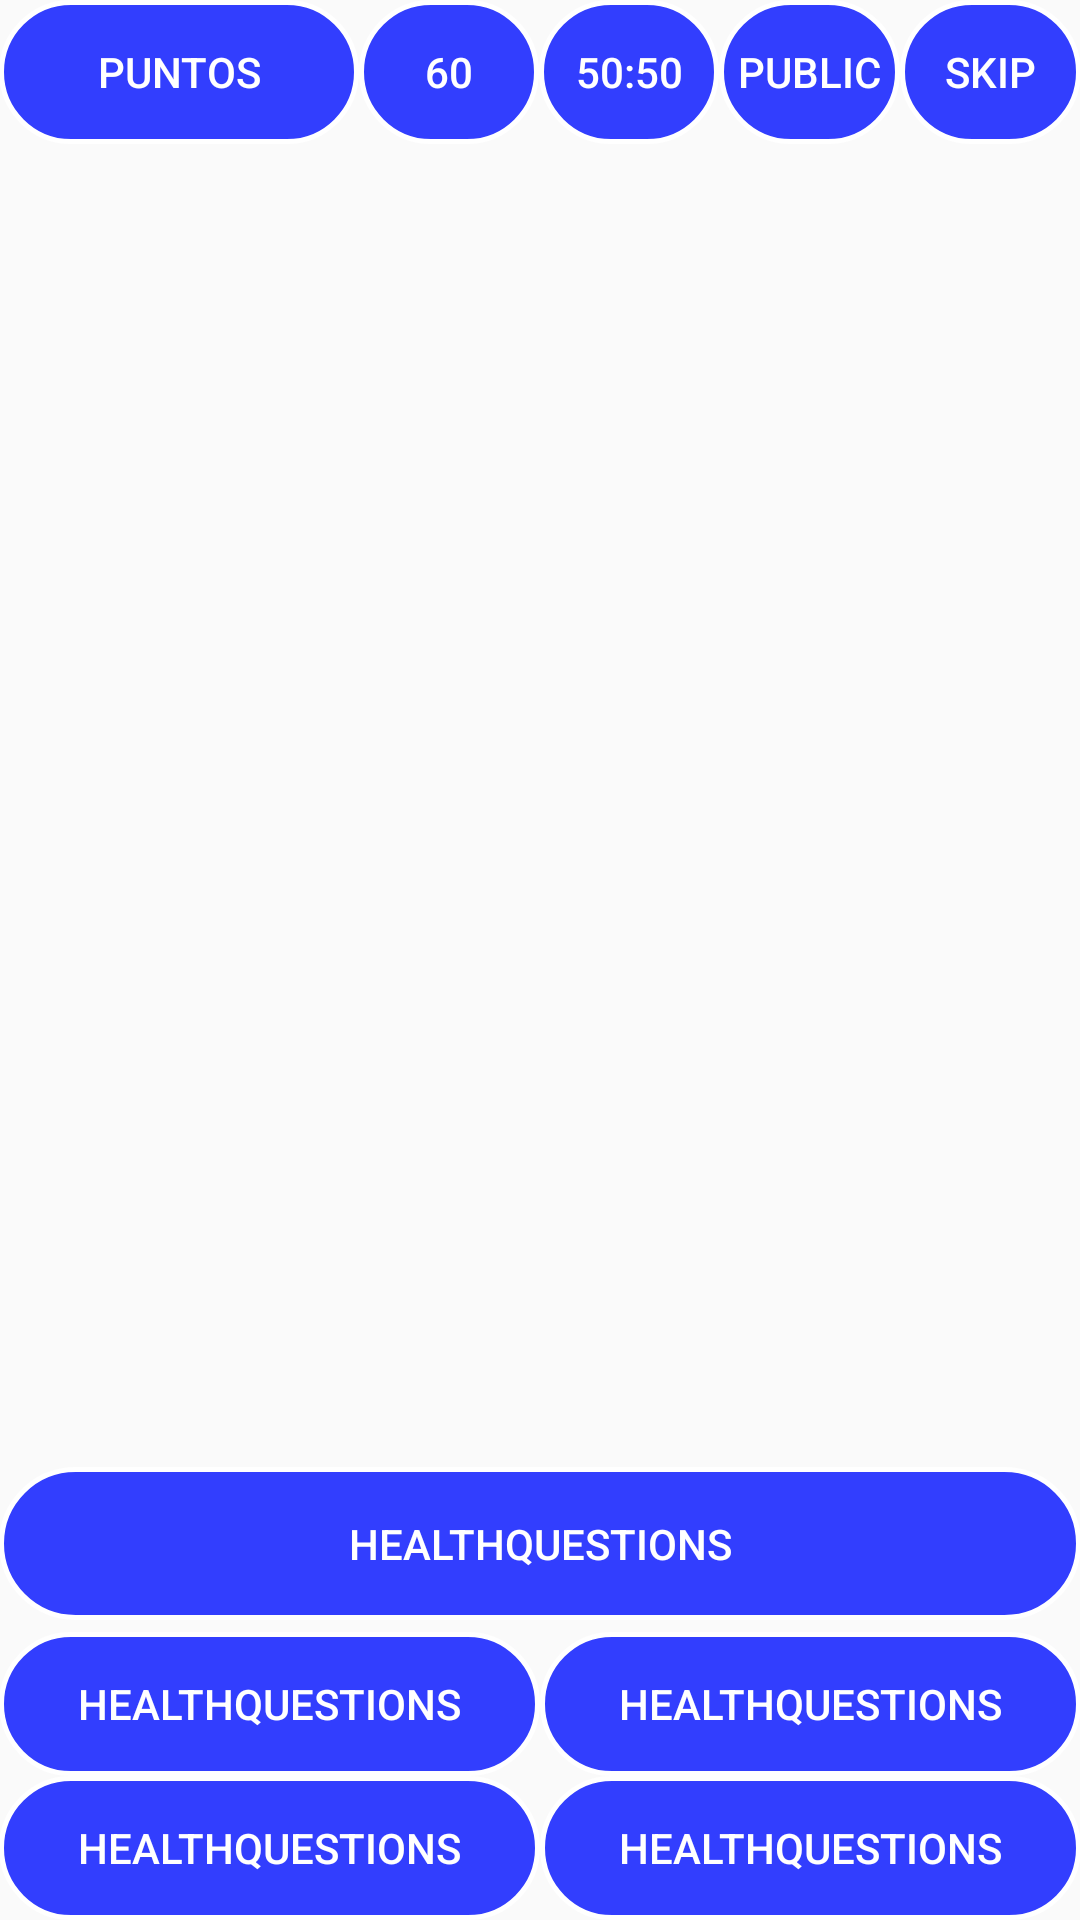

Produce the Android XML layout that renders to this screen, including the resource entries it uses.
<!-- AndroidManifest.xml: activity theme HQTheme.NoActionBar -->
<!-- res/layout/fragment_main.xml -->
<RelativeLayout xmlns:android="http://schemas.android.com/apk/res/android"
    xmlns:tools="http://schemas.android.com/tools"
    android:layout_width="match_parent"
    android:layout_height="match_parent"
    android:paddingBottom="@dimen/activity_vertical_margin"
    android:paddingLeft="@dimen/activity_horizontal_margin"
    android:paddingRight="@dimen/activity_horizontal_margin"
    android:paddingTop="@dimen/activity_vertical_margin"
    tools:context="personal.unal.com.healthquestions.GUI.QuestionFragment">

    <LinearLayout
        android:layout_width="wrap_content"
        android:layout_height="wrap_content"
        android:layout_alignParentEnd="true"
        android:layout_alignParentRight="true"
        android:layout_alignParentTop="true"
        android:orientation="horizontal">

        <Button
            android:id="@+id/total_score"
            style="@style/OptionStyle"
            android:layout_width="0dp"
            android:layout_height="wrap_content"
            android:layout_weight="2"
            android:enabled="false"
            android:paddingBottom="4dp"
            android:text="puntos" />

        <Button
            android:id="@+id/timer"
            style="@style/OptionStyle"
            android:layout_width="0dp"
            android:layout_height="wrap_content"
            android:layout_weight="1"
            android:paddingBottom="4dp"
            android:text="60" />


        <Button
            android:id="@+id/removeOps"
            style="@style/OptionStyle"
            android:layout_width="0dp"
            android:layout_height="wrap_content"
            android:layout_weight="1"
            android:paddingBottom="4dp"
            android:text="50:50" />

        <Button
            android:id="@+id/public_help"
            style="@style/OptionStyle"
            android:layout_width="0dp"
            android:layout_height="wrap_content"
            android:layout_weight="1"
            android:paddingBottom="4dp"
            android:text="public" />

        <Button
            android:id="@+id/skip_button"
            style="@style/OptionStyle"
            android:layout_width="0dp"
            android:layout_height="wrap_content"
            android:layout_weight="1"
            android:paddingBottom="4dp"
            android:text="skip" />
    </LinearLayout>

    <TextView
        android:id="@+id/question_statement"
        style="@style/OptionStyle"
        android:layout_width="match_parent"
        android:layout_height="wrap_content"
        android:layout_above="@+id/ans_options"
        android:layout_marginBottom="4dp"
        android:gravity="center"
        android:padding="16dp"
        android:text="@string/app_name" />

    <LinearLayout
        android:id="@+id/ans_options"
        android:layout_width="match_parent"
        android:layout_height="wrap_content"
        android:layout_alignParentBottom="true"
        android:orientation="vertical">

        <LinearLayout
            android:id="@+id/upperOptions"
            android:layout_width="match_parent"
            android:layout_height="wrap_content"
            android:orientation="horizontal">

            <Button
                android:id="@+id/option_1"
                style="@style/OptionStyle"
                android:layout_width="0dp"
                android:layout_height="wrap_content"
                android:layout_weight="1"
                android:text="@string/app_name" />

            <Button
                android:id="@+id/option_2"
                style="@style/OptionStyle"
                android:layout_width="0dp"
                android:layout_height="wrap_content"
                android:layout_weight="1"
                android:text="@string/app_name" />

        </LinearLayout>

        <LinearLayout
            android:layout_width="match_parent"
            android:layout_height="wrap_content"
            android:layout_below="@+id/upperOptions"
            android:orientation="horizontal">

            <Button
                android:id="@+id/option_3"
                style="@style/OptionStyle"
                android:layout_width="0dp"
                android:layout_height="wrap_content"
                android:layout_weight="1"
                android:text="@string/app_name" />

            <Button
                android:id="@+id/option_4"
                style="@style/OptionStyle"
                android:layout_width="0dp"
                android:layout_height="wrap_content"
                android:layout_weight="1"
                android:text="@string/app_name" />

        </LinearLayout>

    </LinearLayout>

</RelativeLayout>
<!-- resources referenced by this layout -->
<resources>
  <string name="app_name">HealthQuestions</string>
  <style name="OptionStyle" parent="Base.TextAppearance.AppCompat.Button">
          <item name="android:background">@drawable/option_selector</item>
          <item name="android:textColor">@android:color/white</item>
          <item name="android:padding">4dp</item>
      </style>
  <style name="HQTheme.NoActionBar">
          <item name="windowActionBar">false</item>
          <item name="windowNoTitle">true</item>
      </style>
  <!-- drawable option_selector (drawable) -->
  <?xml version="1.0" encoding="utf-8"?>
  <selector xmlns:android="http://schemas.android.com/apk/res/android">
      <item android:drawable="@drawable/option_background_orange" android:state_pressed="true" />
      <item android:drawable="@drawable/option_background" />
  </selector>
  <!-- drawable option_background_orange (drawable) -->
  <?xml version="1.0" encoding="utf-8"?>
  <shape xmlns:android="http://schemas.android.com/apk/res/android"
      android:shape="rectangle">
      <solid android:color="#CCFF7200"></solid>
      <corners android:radius="120dp" />
      <stroke
          android:width="5px"
          android:color="#FFFFFF" />
  </shape>
  <!-- drawable option_background (drawable) -->
  <?xml version="1.0" encoding="utf-8"?>
  <shape xmlns:android="http://schemas.android.com/apk/res/android"
      android:shape="rectangle">
      <solid android:color="#CC000FFF"></solid>
      
      
      
      <corners android:radius="120dp" />
      <stroke
          android:width="5px"
          android:color="#FFFFFF" />
  </shape>
</resources>
